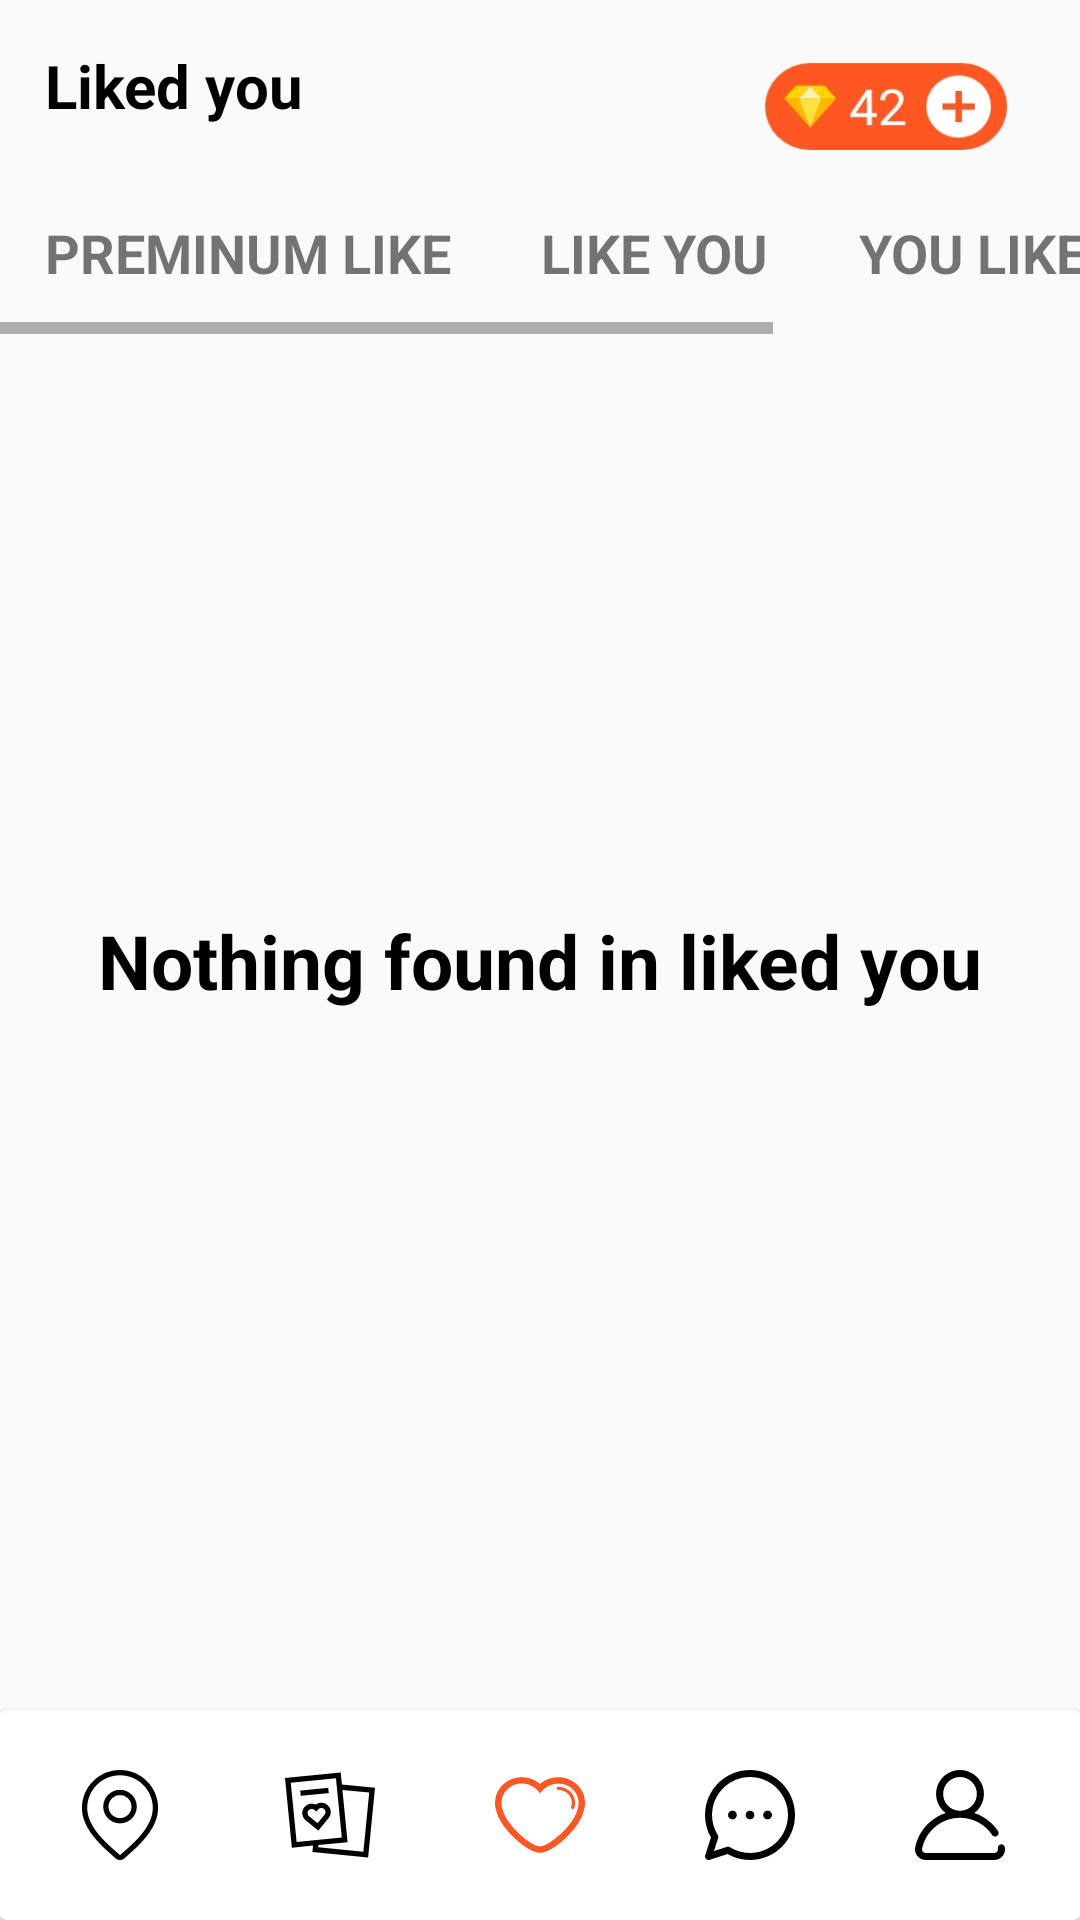

This screen was rendered from an Android layout file. Write that file and the resources it references.
<!-- AndroidManifest.xml: application theme Theme.Neenbo_Project -->
<!-- res/layout/activity_like_you.xml -->
<?xml version="1.0" encoding="utf-8"?>
<androidx.constraintlayout.widget.ConstraintLayout xmlns:android="http://schemas.android.com/apk/res/android"
    xmlns:app="http://schemas.android.com/apk/res-auto"
    xmlns:tools="http://schemas.android.com/tools"
    android:layout_width="match_parent"
    android:layout_height="match_parent"
    tools:context=".LikeYou">

    <TextView
        android:id="@+id/tvlikeyou"
        android:layout_width="match_parent"
        android:layout_height="wrap_content"
        android:padding="@dimen/dp_15"
        android:text="@string/liked_you"
        android:textStyle="bold"
        android:textColor="@color/black"
        android:textSize="@dimen/sp_20"
        app:layout_constraintLeft_toLeftOf="parent"
        app:layout_constraintTop_toTopOf="parent" />


    <View
        android:layout_width="@dimen/dp_90"
        android:layout_height="@dimen/dp_30"
        android:layout_margin="@dimen/dp_20"
        android:background="@drawable/points"
        app:layout_constraintEnd_toEndOf="parent"
        app:layout_constraintTop_toTopOf="parent" />

    <HorizontalScrollView
        android:id="@+id/horizontalScrollView"
        android:layout_width="wrap_content"
        android:layout_height="wrap_content"
        app:layout_constraintLeft_toLeftOf="parent"
        app:layout_constraintTop_toBottomOf="@id/tvlikeyou">>

        <LinearLayout
            android:id="@+id/ll"
            android:layout_width="match_parent"
            android:layout_height="wrap_content"
            app:layout_constraintLeft_toLeftOf="parent"
            app:layout_constraintTop_toBottomOf="@id/tvlikeyou">

            <TextView
                android:layout_width="wrap_content"
                android:layout_height="wrap_content"
                android:padding="@dimen/dp_15"
                android:text="@string/preminum_like"
                android:textSize="@dimen/sp_18"
                android:textStyle="bold" />

            <TextView
                android:id="@+id/tvlike"
                android:layout_width="wrap_content"
                android:layout_height="wrap_content"
                android:padding="@dimen/dp_15"
                android:text="@string/like_you"
                android:textSize="@dimen/sp_18"
                android:textStyle="bold" />

            <TextView
                android:layout_width="wrap_content"
                android:layout_height="wrap_content"
                android:padding="@dimen/dp_15"
                android:text="YOU LIKED"
                android:textSize="@dimen/sp_18"
                android:textStyle="bold" />

            <TextView
                android:layout_width="wrap_content"
                android:layout_height="wrap_content"
                android:padding="@dimen/dp_15"
                android:text="MATCHED"
                android:textSize="@dimen/sp_18"
                android:textStyle="bold" />

        </LinearLayout>
    </HorizontalScrollView>

    <TextView
        android:id="@+id/textView"
        android:layout_width="wrap_content"
        android:layout_height="wrap_content"
        android:text="Nothing found in liked you"
        android:textColor="@color/black"
        android:textSize="@dimen/sp_25"
        android:textStyle="bold"
        app:layout_constraintBottom_toBottomOf="parent"
        app:layout_constraintEnd_toEndOf="parent"
        app:layout_constraintStart_toStartOf="parent"
        app:layout_constraintTop_toTopOf="parent" />

    <androidx.cardview.widget.CardView
        android:id="@+id/cardView3"
        android:layout_width="match_parent"
        android:layout_height="wrap_content"
        app:layout_constraintBottom_toBottomOf="parent"
        app:layout_constraintEnd_toEndOf="parent"
        app:layout_constraintStart_toStartOf="parent">

        <LinearLayout
            android:layout_width="match_parent"
            android:layout_height="wrap_content"
            android:gravity="center"
            android:orientation="horizontal"
            android:weightSum="5">

            <TextView
                android:id="@+id/click_peopleNearby"
                android:clickable="true"
                android:layout_width="wrap_content"
                android:layout_height="wrap_content"
                android:layout_margin="@dimen/dp_20"
                android:background="@drawable/ic_locationclip" />

            <TextView
                android:id="@+id/click_encounter"
                android:clickable="true"
                android:layout_width="wrap_content"
                android:layout_height="wrap_content"
                android:layout_margin="@dimen/dp_20"
                android:background="@drawable/ic_cardclip_plan" />

            <TextView
                android:id="@+id/click_likeyou"
                android:clickable="true"
                android:layout_width="wrap_content"
                android:layout_height="wrap_content"
                android:layout_margin="@dimen/dp_20"
                android:background="@drawable/ic_heartclip_orange" />

            <TextView
                android:id="@+id/click_messages"
                android:clickable="true"
                android:layout_width="wrap_content"
                android:layout_height="wrap_content"
                android:layout_margin="@dimen/dp_20"
                android:background="@drawable/ic_message" />

            <TextView
                android:id="@+id/click_account"
                android:clickable="true"
                android:layout_width="wrap_content"
                android:layout_height="wrap_content"
                android:layout_margin="@dimen/dp_20"
                android:background="@drawable/ic_personclip" />
        </LinearLayout>
    </androidx.cardview.widget.CardView>


</androidx.constraintlayout.widget.ConstraintLayout>
<!-- resources referenced by this layout -->
<resources>
  <color name="black">#FF000000</color>
  <dimen name="dp_15">15dp</dimen>
  <dimen name="dp_20">20dp</dimen>
  <dimen name="dp_30">30dp</dimen>
  <dimen name="dp_90">90dp</dimen>
  <dimen name="sp_18">18sp</dimen>
  <dimen name="sp_20">20sp</dimen>
  <dimen name="sp_25">25sp</dimen>
  <!-- drawable ic_cardclip_plan (drawable) -->
  <vector android:height="30dp" android:viewportHeight="511.217"
      android:viewportWidth="511.217" android:width="30dp" xmlns:android="http://schemas.android.com/apk/res/android">
      <path android:fillColor="#FF000000" android:pathData="m240.505,197.949c-19.547,-16.042 -46.904,-15.777 -65.917,-1.463 -21.677,-10.436 -48.468,-5.062 -64.357,14.298 -18.669,22.75 -15.35,56.458 7.458,75.188l71.619,58.235c12.593,-15.351 1.24,-1.565 58.577,-71.085 18.441,-22.063 15.731,-56.208 -7.38,-75.173zM224.724,254.055 L185.093,302.105 136.671,262.742c-16.912,-13.889 -7.086,-41.482 14.878,-41.482 10.157,0 14.792,5.309 26.97,15.08 10.542,-12.561 9.196,-10.956 10.04,-11.965 6.071,-7.409 15.721,-10.106 24.417,-7.675 16.104,4.511 22.467,24.264 11.748,37.355z"/>
      <path android:fillColor="#FF000000" android:pathData="m86.442,117.01l159.2,-15.68l2.94,29.85l-159.2,15.68z"/>
      <path android:fillColor="#FF000000" android:pathData="m323.231,82.633 l-6.766,-68.658 -316.465,31.181 39.021,396.086 120.314,-11.854 -3.617,36.672 316.477,31.182 39.021,-396.085zM65.936,408.445 L32.797,72.071 289.551,46.772 322.7,383.146zM445.281,464.445 L188.519,439.147 189.778,426.389 355.497,410.061 326.231,113.074 478.42,128.07z"/>
  </vector>
  <!-- drawable ic_message (drawable) -->
  <vector android:height="30dp" android:viewportHeight="512.0002"
      android:viewportWidth="512" android:width="30dp" xmlns:android="http://schemas.android.com/apk/res/android">
      <path android:fillColor="#FF000000" android:pathData="m256,0c-141.484,0 -256,114.496 -256,256 0,44.902 11.711,88.758 33.949,127.438l-32.984,102.43c-2.301,7.141 -0.41,14.969 4.895,20.273 5.254,5.254 13.063,7.215 20.273,4.895l102.43,-32.984c38.68,22.238 82.535,33.949 127.438,33.949 141.484,0 256,-114.496 256,-256 0,-141.484 -114.496,-256 -256,-256zM256,472c-40.559,0 -80.094,-11.316 -114.332,-32.727 -4.926,-3.078 -11.043,-3.91 -16.734,-2.078l-73.941,23.813 23.813,-73.941c1.805,-5.609 1.043,-11.734 -2.082,-16.734 -21.406,-34.238 -32.723,-73.773 -32.723,-114.332 0,-119.102 96.898,-216 216,-216s216,96.898 216,216 -96.898,216 -216,216zM281,256c0,13.805 -11.191,25 -25,25s-25,-11.195 -25,-25c0,-13.809 11.191,-25 25,-25s25,11.191 25,25zM381,256c0,13.805 -11.191,25 -25,25s-25,-11.195 -25,-25c0,-13.809 11.191,-25 25,-25s25,11.191 25,25zM181,256c0,13.805 -11.191,25 -25,25 -13.805,0 -25,-11.195 -25,-25 0,-13.809 11.195,-25 25,-25 13.809,0 25,11.191 25,25zM181,256"/>
  </vector>
  <string name="like_you">LIKE YOU</string>
  <string name="liked_you">Liked you</string>
  <string name="preminum_like">PREMINUM LIKE</string>
  <style name="Theme.Neenbo_Project" parent="Theme.Design.Light.NoActionBar">
          
          <item name="colorPrimary">@color/purple_500</item>
          <item name="colorPrimaryVariant">@color/purple_700</item>
          <item name="colorOnPrimary">@color/white</item>
          
          <item name="colorSecondary">@color/teal_200</item>
          <item name="colorSecondaryVariant">@color/teal_700</item>
          <item name="colorOnSecondary">@color/black</item>
          
          <item name="android:statusBarColor" tools:targetApi="l">@color/orange</item>
          
      </style>
  <color name="orange">#FF5724</color>
  <color name="purple_500">#FF6200EE</color>
  <color name="purple_700">#FF3700B3</color>
  <color name="white">#FFFFFFFF</color>
  <color name="teal_200">#FF03DAC5</color>
  <color name="teal_700">#FF018786</color>
</resources>
